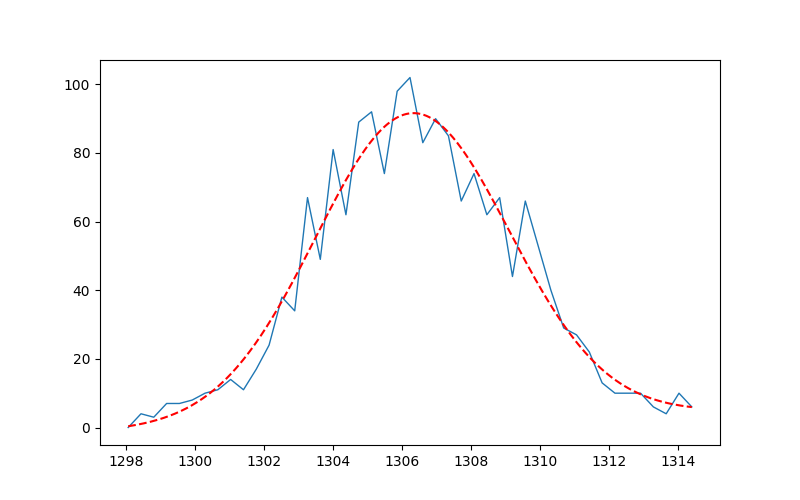

The table this chart was drawn from, first rows:
parameter, value
mu, 1306
sigma, 2.808
fwhm, 5.546
res_%, 0.4245
height, 89.74
xmin, 1298
xmax, 1314
